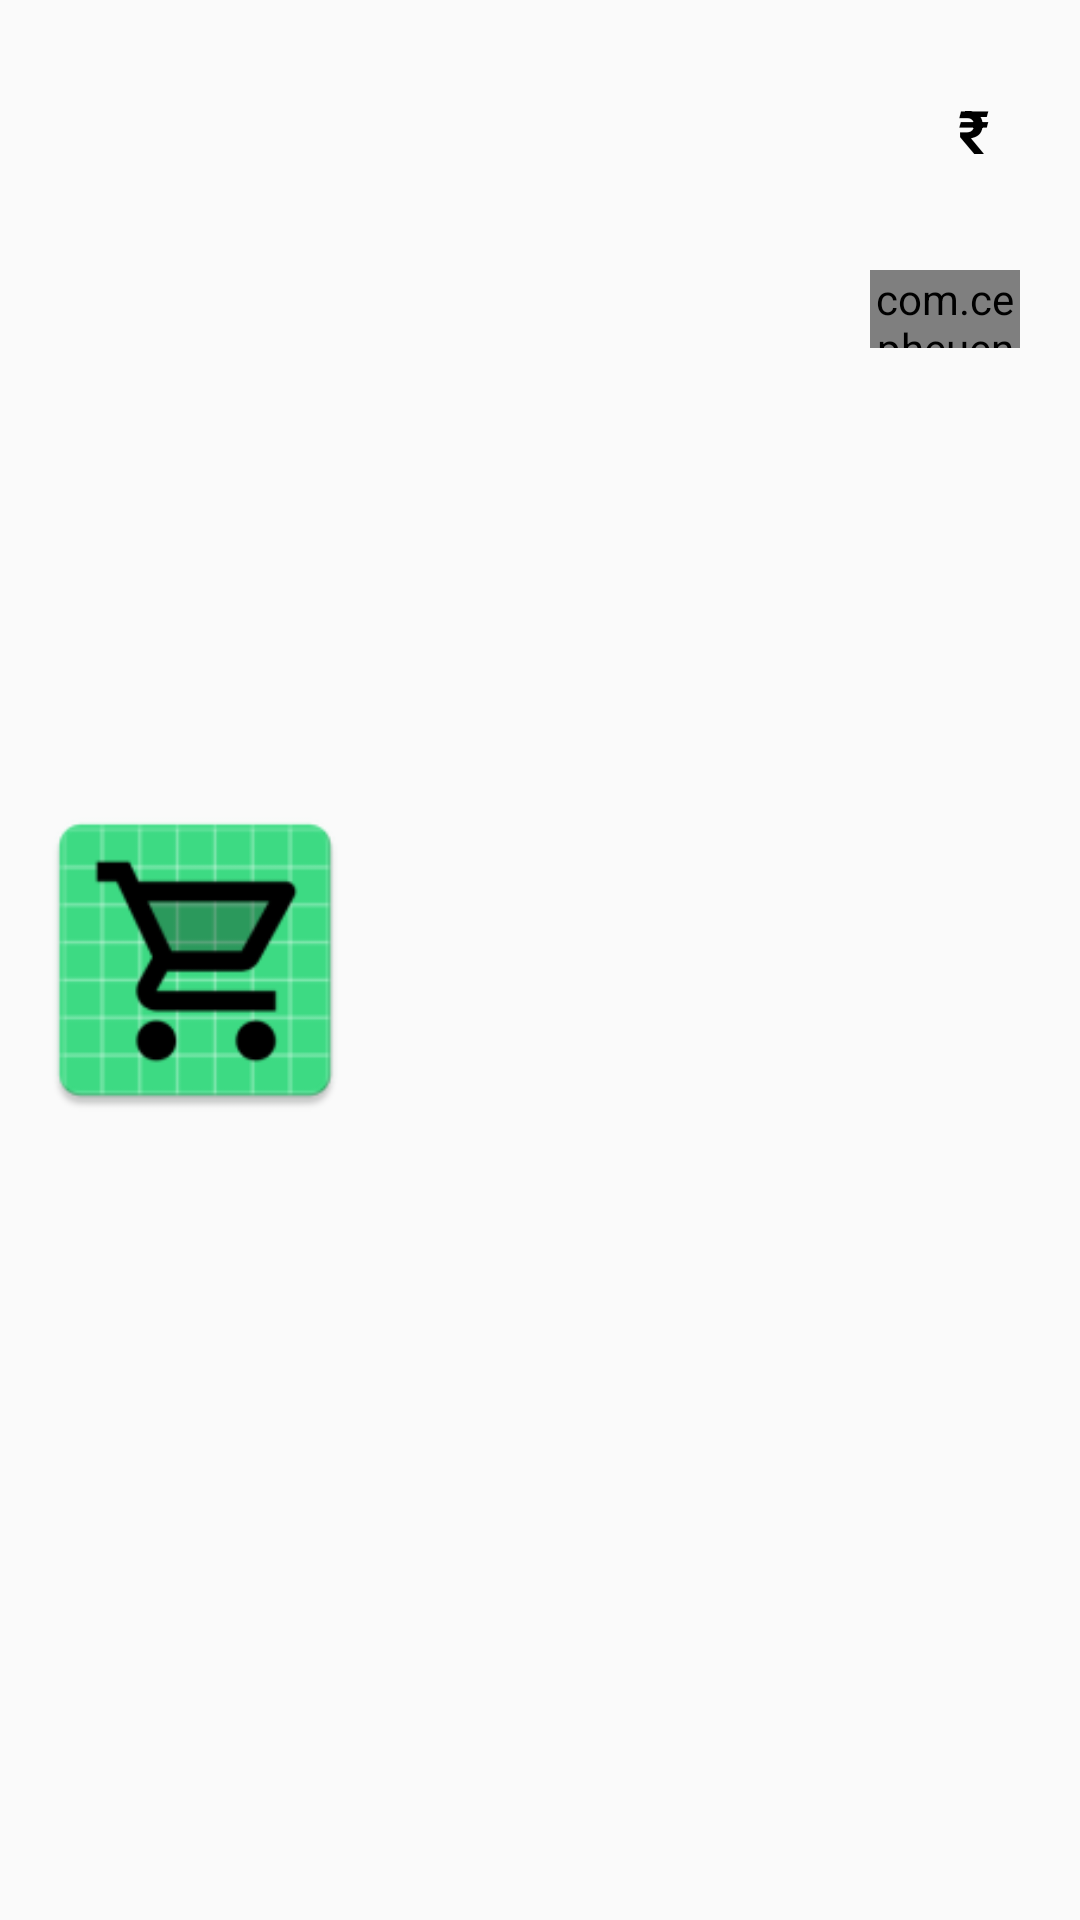

The Android layout XML behind this screen, and the referenced resources:
<!-- AndroidManifest.xml: application theme AppTheme -->
<!-- res/layout/cart_items.xml -->
<?xml version="1.0" encoding="utf-8"?>
    <RelativeLayout
    xmlns:android="http://schemas.android.com/apk/res/android"
    xmlns:app="http://schemas.android.com/apk/res-auto"
        android:layout_width="match_parent"
        android:id="@+id/linearlayout1"
        android:layout_height="150dp"
        android:orientation="vertical">
        <ImageView
            android:layout_width="130dp"
            android:layout_height="140dp"
            android:padding="8dp"
            android:src="@mipmap/ic_launcher"
            android:layout_centerVertical="true"
            android:id="@+id/itemimage"

            />
        <TextView
            android:layout_width="match_parent"
            android:layout_height="wrap_content"
            android:id="@+id/itemname"
            android:textSize="17sp"
            android:textColor="@color/black"
            android:layout_marginTop="30dp"
            android:textStyle="bold"

            android:layout_marginLeft="140dp"
            android:layout_marginRight="120dp"
            />
        <TextView
            android:layout_width="wrap_content"
            android:layout_height="wrap_content"
            android:layout_toLeftOf="@id/itemprice"
            android:layout_marginTop="30dp"
            android:paddingRight="5sp"
            android:text="₹"
            android:textColor="@color/black"
            android:textStyle="bold"
            android:textSize="20sp"/>
        <TextView
            android:layout_width="wrap_content"
            android:layout_height="wrap_content"
            android:layout_alignParentRight="true"
            android:layout_marginRight="20dp"
            android:layout_marginTop="30dp"
            android:paddingRight="5sp"
            android:id="@+id/itemprice"
            android:textColor="@color/black"
            android:textSize="20sp"
            android:textStyle="bold"/>

        <com.cepheuen.elegantnumberbutton.view.ElegantNumberButton
            android:id="@+id/editbutton"
            android:layout_width="80dp"
            android:layout_height="26dp"
            android:layout_marginLeft="290dp"
            android:layout_alignParentRight="true"
            android:layout_marginRight="20dp"
            android:layout_marginTop="90dp"
            android:background="@drawable/button_style"
            android:textColor="#FFFFFF" />

    </RelativeLayout>


<!-- resources referenced by this layout -->
<resources>
  <color name="black">#000000</color>
  <!-- drawable button_style (drawable) -->
  <shape xmlns:android="http://schemas.android.com/apk/res/android"
      android:shape="rectangle">
      <solid android:color="@color/appcolor"/>
  
      <corners
          android:radius="15dp"/>
  </shape>
  <!-- mipmap ic_launcher: png bitmap (mipmap-hdpi, 2766 bytes) -->
  <style name="AppTheme" parent="Theme.AppCompat.Light.DarkActionBar">
          
          <item name="colorPrimary">@color/colorPrimary</item>
          <item name="colorPrimaryDark">@color/colorPrimaryDark</item>
          <item name="colorAccent">@color/colorAccent</item>
      </style>
  <color name="appcolor">#1b8501</color>
  <color name="colorPrimary">#1b8501</color>
  <color name="colorPrimaryDark">#26531B</color>
  <color name="colorAccent">#03DAC5</color>
</resources>
